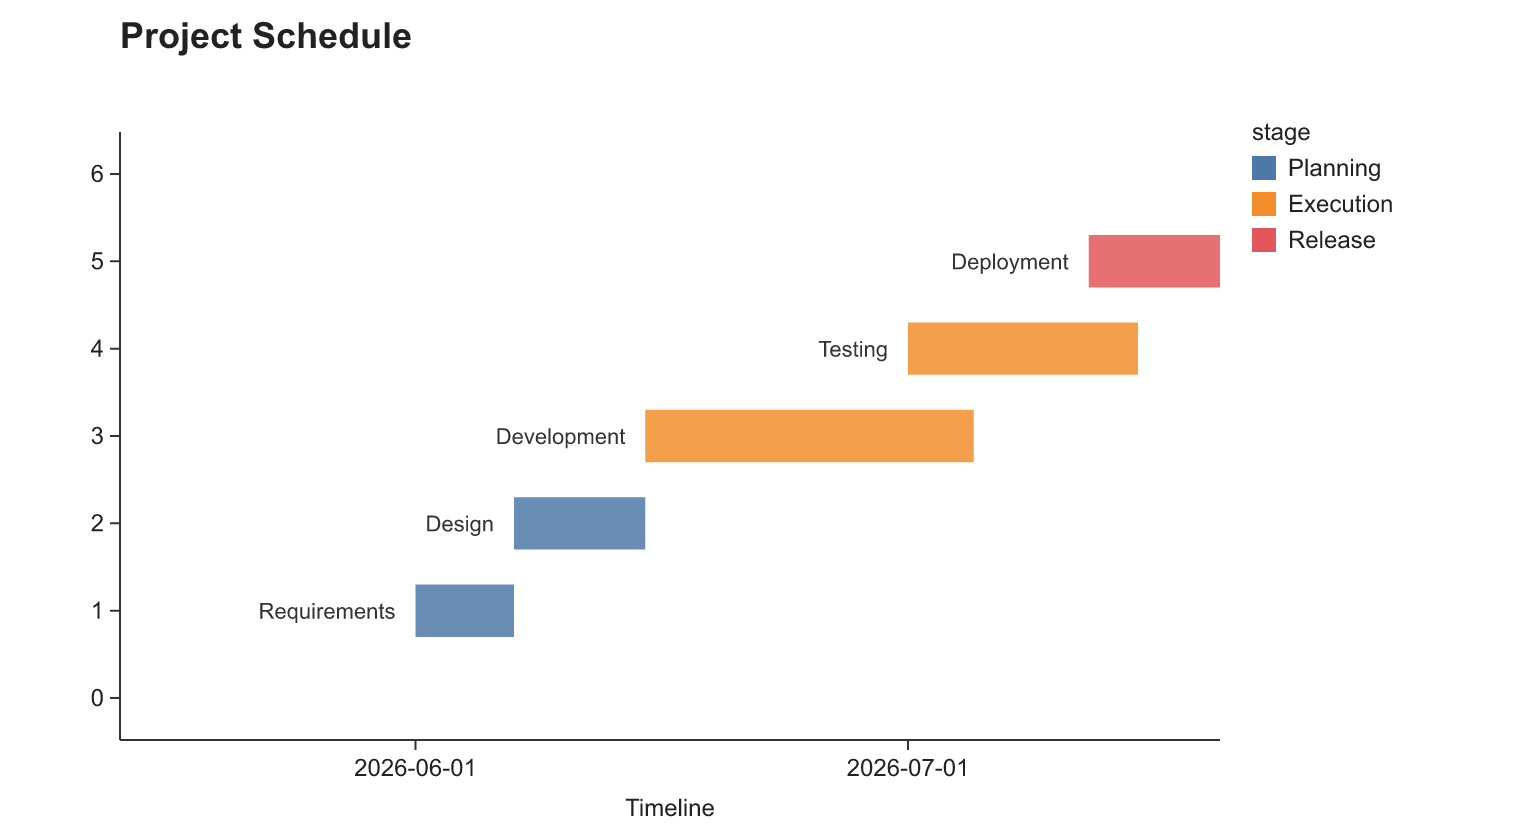

The table this chart was drawn from, first rows:
date, task_id, task, start_date, end_date, ymin, ymax, stage
2026-05-14, 0.0, , , , , , 
2026-07-20, 6.0, , , , , , 
2026-06-01, 1.0, Requirements, 2026-06-01, 2026-06-07, 0.7, 1.3, Planning
2026-06-07, 2.0, Design, 2026-06-07, 2026-06-15, 1.7, 2.3, Planning
2026-06-15, 3.0, Development, 2026-06-15, 2026-07-05, 2.7, 3.3, Execution
2026-07-01, 4.0, Testing, 2026-07-01, 2026-07-15, 3.7, 4.3, Execution
2026-07-12, 5.0, Deployment, 2026-07-12, 2026-07-20, 4.7, 5.3, Release
